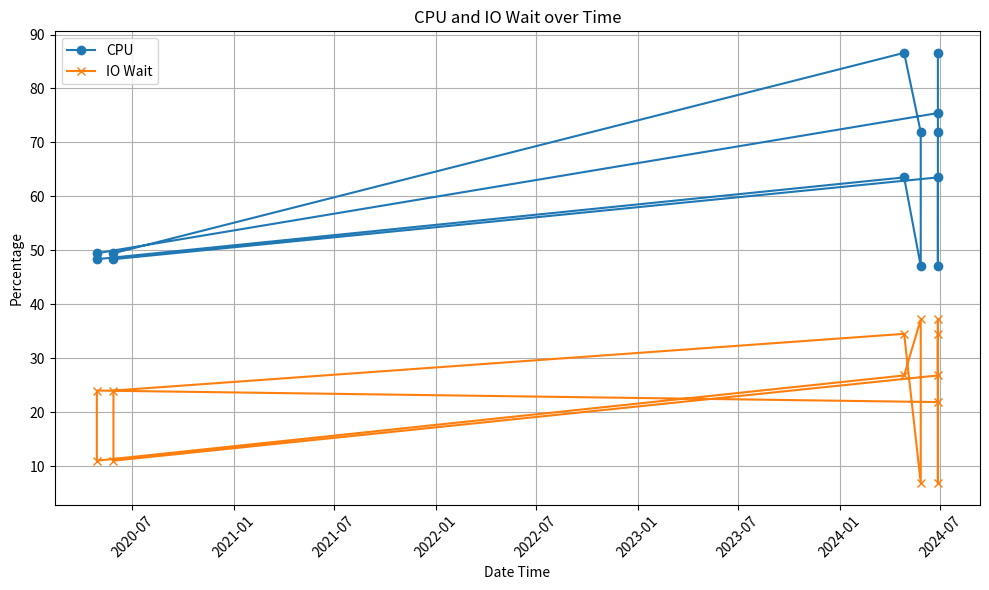

The matplotlib source for this figure:
import pandas as pd
import matplotlib.pyplot as plt

# Sample data for cpu and iowait
data = {
    "id": [1, 2, 3, 4, 5, 6, 7, 8, 9, 10, 11, 12, 13],
    "dt": [
        "2024-06-26 09:22:37",
        "2024-06-26 09:42:37",
        "2024-06-26 09:15:37",
        "2024-06-26 09:03:37",
        "2020-05-27 23:09:31",
        "2020-05-27 23:09:32",
        "2024-04-26 09:22:37",
        "2024-05-26 09:42:37",
        "2024-05-26 09:15:37",
        "2024-04-26 09:03:37",
        "2020-04-27 23:09:31",
        "2020-04-27 23:09:32",
        "2024-06-26 11:56:37",
    ],
    "cpu": [
        86.60,
        71.88,
        47.08,
        63.51,
        48.35,
        49.45,
        86.60,
        71.88,
        47.08,
        63.51,
        48.35,
        49.45,
        75.44,
    ],
    "iowait": [
        34.51,
        6.85,
        37.20,
        26.80,
        11.00,
        24.00,
        34.51,
        6.85,
        37.20,
        26.80,
        11.00,
        24.00,
        21.86,
    ],
}

# Convert to DataFrame
df = pd.DataFrame(data)

# Convert 'dt' to datetime
df["dt"] = pd.to_datetime(df["dt"])

# Plotting
plt.figure(figsize=(10, 6))
plt.plot(df["dt"], df["cpu"], label="CPU", marker="o")
plt.plot(df["dt"], df["iowait"], label="IO Wait", marker="x")
plt.xlabel("Date Time")
plt.ylabel("Percentage")
plt.title("CPU and IO Wait over Time")
plt.xticks(rotation=45)
plt.legend()
plt.grid(True)
plt.tight_layout()
plt.show()
